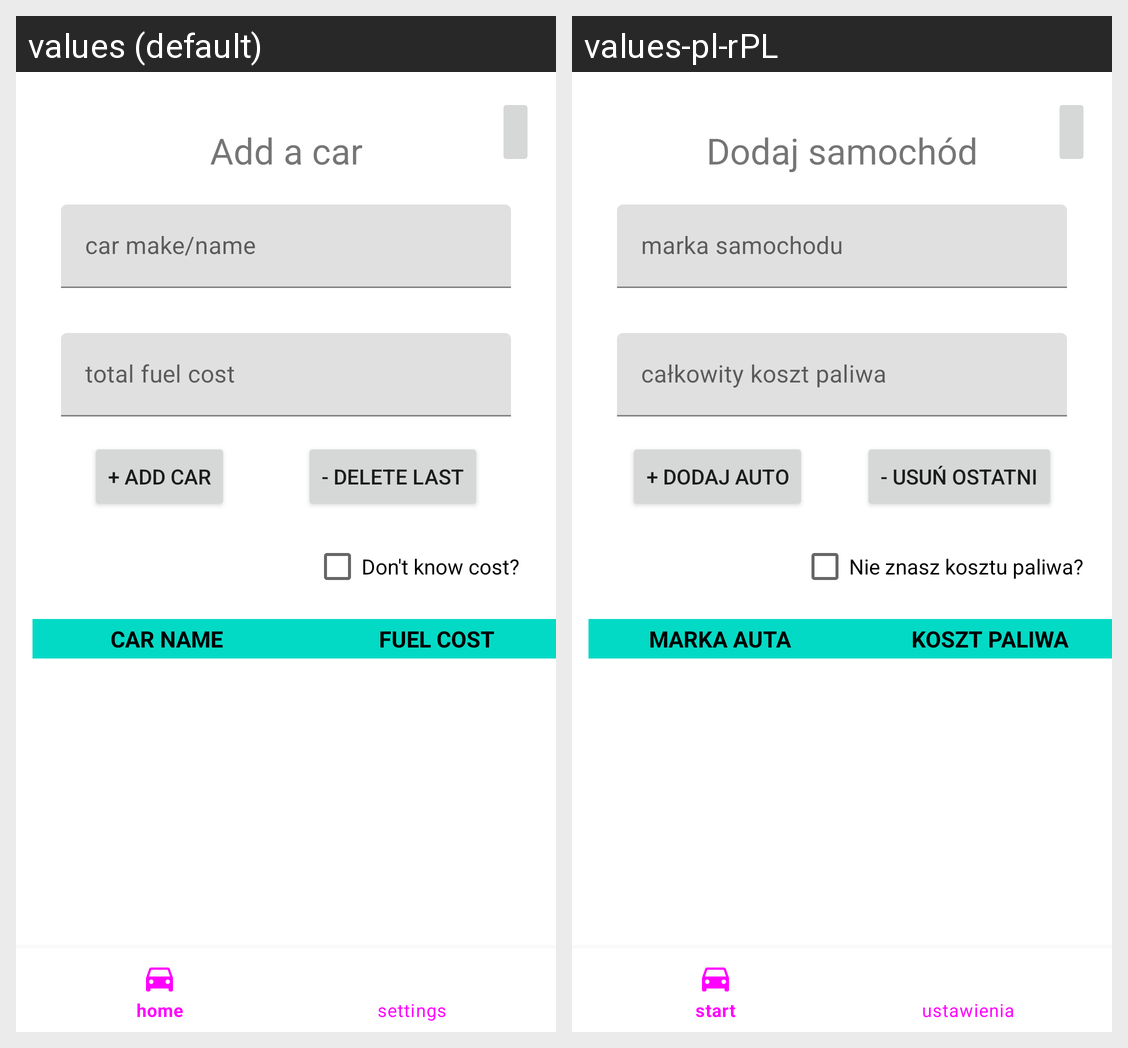

Translations of the strings shown on this Android screen, per locale in the grid:
Android screen res/layout/activity_main.xml rendered under 2 locales, left to right: values (default), values-pl-rPL. Device: Nexus 5 (rendered at 1080×1920; each locale shown at half size, 540×960, under a caption strip naming it); theme Theme.FuelCostCalculator.
Strings drawn on this screen, with the default value and each locale's value (text and hints the layout hard-codes, and strings that could not be matched under every locale, appear in the picture but are not listed):

add_a_car
  values: Add a car
  values-pl-rPL: Dodaj samochód

car_make_name
  values: car make/name
  values-pl-rPL: marka samochodu

total_fuel_cost
  values: total fuel cost
  values-pl-rPL: całkowity koszt paliwa

dont_know_cost
  values: Don't know cost?
  values-pl-rPL: Nie znasz kosztu paliwa?

addCar
  values: + Add car
  values-pl-rPL: + Dodaj auto

deleteCar
  values: - Delete last
  values-pl-rPL: - usuń ostatni

carName
  values: Car name
  values-pl-rPL: Marka auta

fuelCost
  values: Fuel cost
  values-pl-rPL: Koszt paliwa
